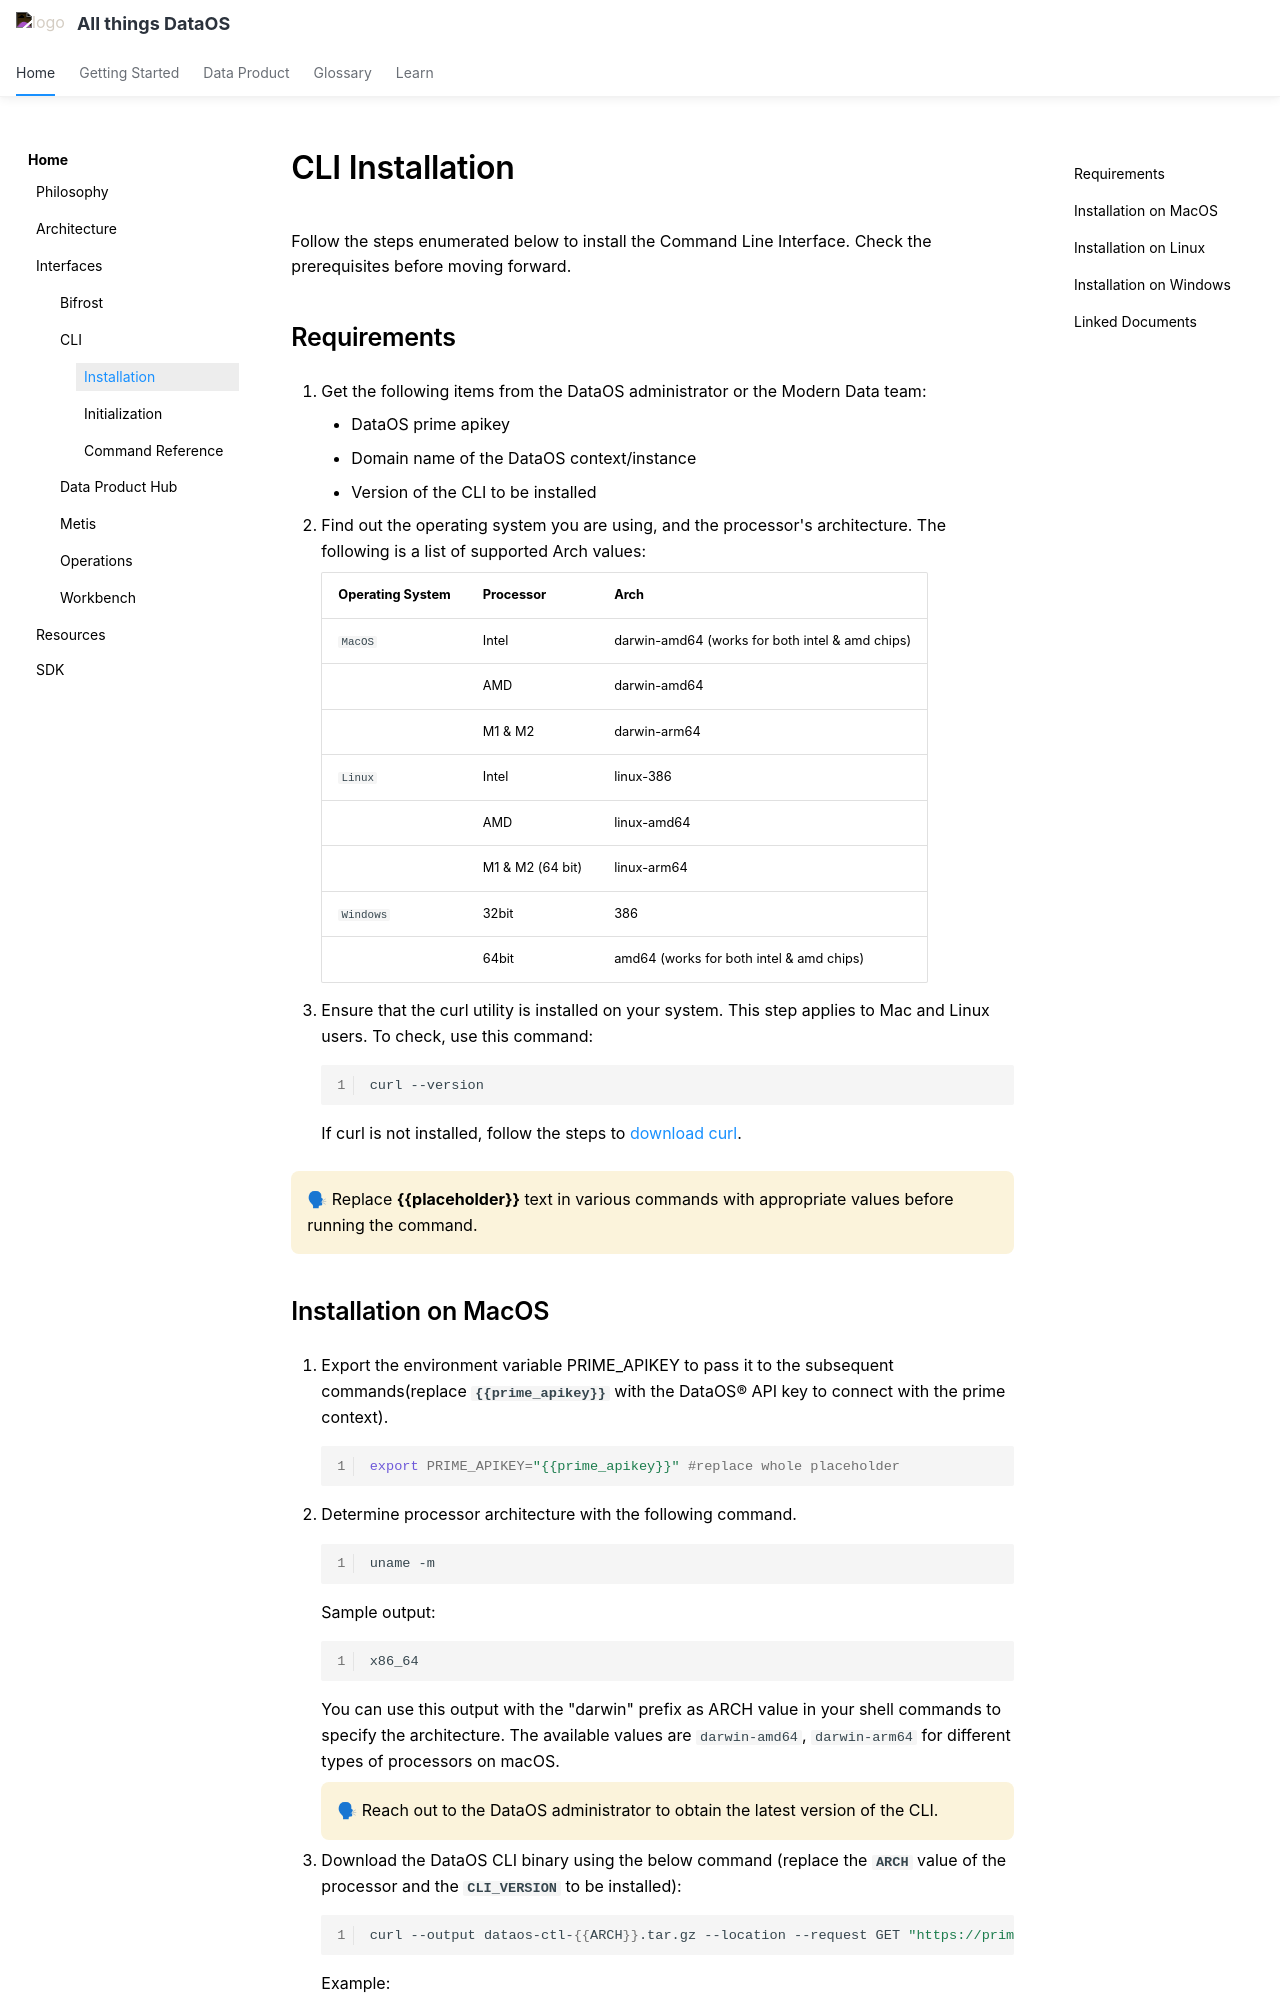

repository: moderndatacompany/dataos.info · page: interfaces/cli/installation/index.html · generator: mkdocs


# CLI Installation

Follow the steps enumerated below to install the Command Line Interface. Check the prerequisites before moving forward.

## Requirements

 1. Get the following items from the DataOS administrator or the Modern Data team:
    - DataOS prime apikey
    - Domain name of the DataOS context/instance
    - Version of the CLI to be installed
 <!-- 2. Please ensure that the curl utility is installed on your system. To check, use this command:
    ```sh
    curl --version
    ```
    If curl is not installed, follow the steps to [download curl](/interfaces/cli/read_on_curl_utility/). -->

 2. Find out the operating system you are using, and the processor's architecture. The following is a list of supported Arch values:
     

     | Operating System | Processor | Arch |
     | --- | --- | --- |
     | `MacOS` | Intel | darwin-amd64 (works for both intel & amd chips)
     |  | AMD | darwin-amd64 |
     |  | M1 & M2| darwin-arm64 |
     | `Linux` | Intel | linux-386 |
     |  | AMD  | linux-amd64 |
     |  | M1 & M2 (64 bit) | linux-arm64 |
     | `Windows` | 32bit | 386|
     | | 64bit | amd64 (works for both intel & amd chips)|

 3. Ensure that the curl utility is installed on your system. This step applies to Mac and Linux users.
    To check, use this command:
    ```sh
    curl --version
    ```
    If curl is not installed, follow the steps to [download curl](/interfaces/cli/read_on_curl_utility/).
  

<aside class="callout">🗣 Replace <b>{{placeholder}}</b> text in various commands with appropriate values before running the command.</aside>
